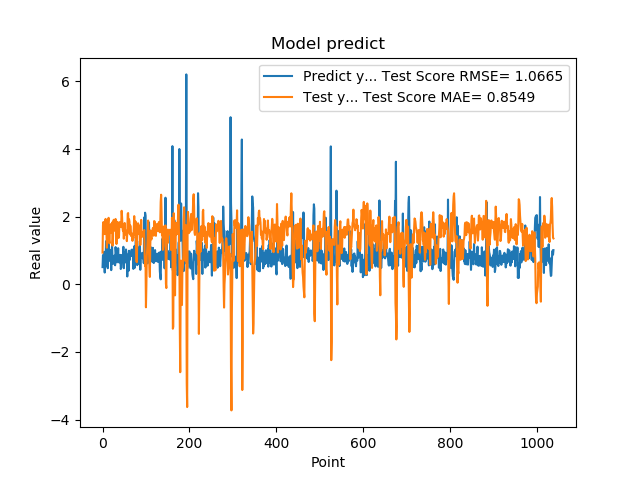

Source data for this figure (header and first rows):
5.082880258560180664e-01, 9.370518197223908219e-01
8.640019893646240234e-01, 1.740929942998988844e+00
8.469420075416564941e-01, 1.840892658409079230e+00
7.976629734039306641e-01, 1.504226012495697873e+00
9.608020186424257592e-01, 1.558461809805568921e+00
3.470349907875061035e-01, 1.482863234222633997e+00
9.546210169792177513e-01, 1.795705939246818428e+00
5.251880288124084473e-01, 1.933251193318035410e+00
1.275226235389709695e+00, 1.662907128912940458e+00
8.723750114440917969e-01, 1.516661478562928878e+00
7.321749925613403320e-01, 1.081377108928967878e+00
7.640249729156494141e-01, 1.583599066352699092e+00
4.752210080623626154e-01, 1.696298781840233971e+00
7.414129972457885742e-01, 1.885921518103192085e+00
1.258002042770385520e+00, 1.965300487039254973e+00
7.274609804153442383e-01, 1.313692676228256362e+00
7.892770171165466309e-01, 1.210642913924407704e+00
6.914690136909484863e-01, 1.681758696811661569e+00
7.093830108642578125e-01, 1.695736199534033206e+00
1.014547944068908691e+00, 1.777554235340156996e+00
4.182830154895783026e-01, 1.529221367631070416e+00
1.002280950546264648e+00, 1.688166313655272921e+00
1.143296003341674805e+00, 1.826894073531104112e+00
6.746559739112854004e-01, 1.142580170505151482e+00
6.009536385536193848e-01, 1.363710805165374573e+00
6.538079977035522461e-01, 1.876344995492616574e+00
7.814120054244995117e-01, 1.908061551155032509e+00
8.469259738922119141e-01, 1.759873348395792680e+00
6.482390165328979492e-01, 1.585169174309577045e+00
5.623700022697448730e-01, 1.672640514560338243e+00
1.099647998809814453e+00, 1.931406836604330879e+00
9.541710019111632191e-01, 1.610887820700935835e+00
6.694499850273132324e-01, 1.191229665666681203e+00
6.464660167694091797e-01, 1.551979603620070813e+00
8.223180174827575684e-01, 1.846805157792732022e+00
8.300920128822326660e-01, 1.736189040524346749e+00
1.067314028739929199e+00, 1.557875059200163337e+00
6.827279925346374512e-01, 1.370187019382581139e+00
6.464239954948425293e-01, 1.431536549395493685e+00
6.881093978881835938e-01, 1.833895287758420922e+00
6.500350236892700195e-01, 1.837685422923944323e+00
8.693690299987792969e-01, 1.825905416006836646e+00
4.518609941005706787e-01, 1.697192729751210605e+00
4.952389895915984552e-01, 1.802176529287650375e+00
6.850870251655578613e-01, 2.173215002694737219e+00
8.653740286827087402e-01, 1.987906458243391405e+00
7.400469779968261719e-01, 1.665745821845165064e+00
8.204330205917358398e-01, 1.584414824462973215e+00
1.108605027198791504e+00, 1.645810497253019422e+00
4.751499891281127930e-01, 1.348419677462011412e+00
9.457899928092955433e-01, 1.552799220305840056e+00
7.877500057220458984e-01, 1.812520576067457867e+00
9.367713332176208496e-01, 1.469391619220108414e+00
6.470239758491516113e-01, 1.510821918688831866e+00
1.029777050018310325e+00, 1.586166743135934309e+00
9.328820109367371716e-01, 1.579377326429310946e+00
7.528370022773742676e-01, 1.276132950036189095e+00
2.307340055704117099e-01, 1.508731202175065178e+00
8.772729635238647461e-01, 2.086348992219303700e+00
7.876309752464294434e-01, 2.106477757329666023e+00
3.992269933223724365e-01, 1.536454157993625280e+00
... 979 more rows
